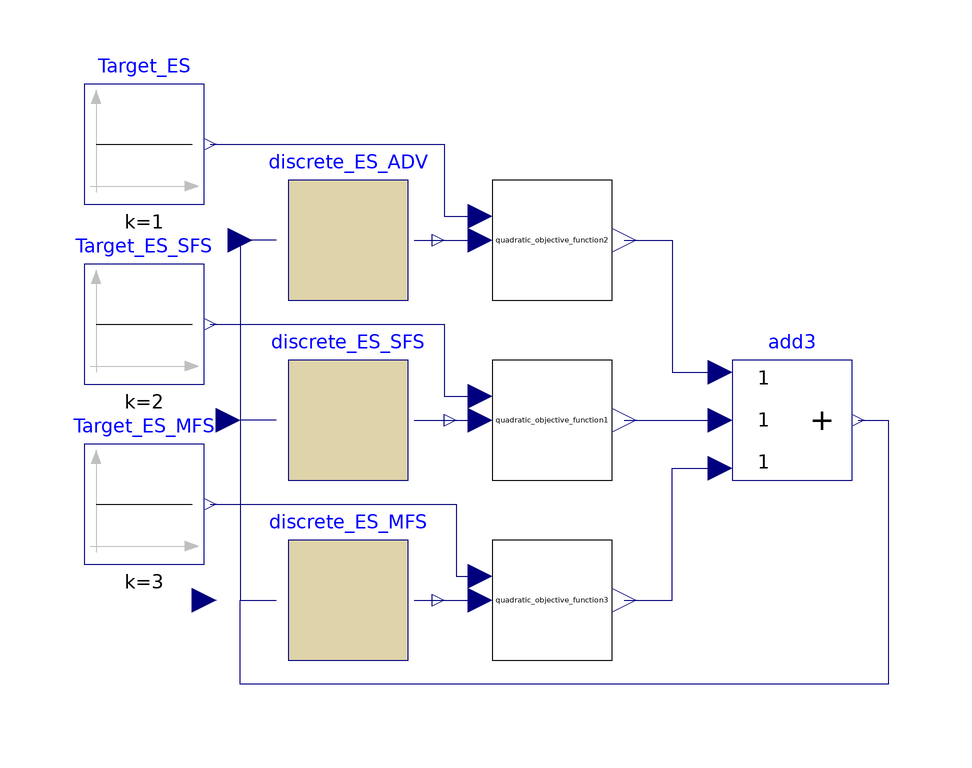

The component connection diagram of the Modelica model below, drawn from its own Placement and Line annotations.

model ParallelOptimizationOf3DifferentControlerTypes
  Modelica.Blocks.Sources.Constant Target_ES(k=1)
    annotation (Placement(transformation(extent={{-54,56},{-34,76}})));
  Modelica.Blocks.Sources.Constant Target_ES_SFS(k=2)
    annotation (Placement(transformation(extent={{-54,26},{-34,46}})));
  Modelica.Blocks.Sources.Constant Target_ES_MFS(k=3)
    annotation (Placement(transformation(extent={{-54,-4},{-34,16}})));
  Modelica.Blocks.Math.Add3 add3
    annotation (Placement(transformation(extent={{54,10},{74,30}})));
  Controllers.Discrete.discrete_ES_ADV                   discrete_ES_ADV(
    samplePeriod=0.01,
    integrator_gain=0.05,
    max_control=2,
    min_control=-1)
    annotation (Placement(transformation(extent={{-26,40},{4,60}})));
  Objective_functions.Quadratic_objective_function
    quadratic_objective_function2
    annotation (Placement(transformation(extent={{14,40},{34,60}})));
  Controllers.Discrete.discrete_ES_SFS                 discrete_ES_SFS(
    samplePeriod=0.01,
    probe_frequency=1.1,
    T_update=2,
    n_samples=200,
    discreteLimIntegrator(zeroOrderHold(ySample(start=1))))
    annotation (Placement(transformation(extent={{-28,12},{6,28}})));
  Controllers.Discrete.discrete_ES_MFS                 discrete_ES_MFS(
    samplePeriod=0.01,
    probe_frequency=1.2,
    control_gain=0.5,
    T_update=5,
    n_samples=500,
    discreteLimIntegrator(zeroOrderHold(ySample(start=2))))
    annotation (Placement(transformation(extent={{-32,-18},{4,-2}})));
  Objective_functions.Quadratic_objective_function
    quadratic_objective_function1(y(start=5))
    annotation (Placement(transformation(extent={{14,10},{34,30}})));
  Objective_functions.Quadratic_objective_function
    quadratic_objective_function3
    annotation (Placement(transformation(extent={{14,-20},{34,0}})));
equation
  connect(quadratic_objective_function1.y, add3.u2)
    annotation (Line(points={{36,20},{52,20}}, color={0,0,127}));
  connect(quadratic_objective_function3.y, add3.u3) annotation (Line(points={{
          36,-10},{44,-10},{44,12},{52,12}}, color={0,0,127}));
  connect(quadratic_objective_function2.y, add3.u1) annotation (Line(points={{
          36,50},{44,50},{44,28},{52,28}}, color={0,0,127}));
  connect(discrete_ES_SFS.y, quadratic_objective_function1.u)
    annotation (Line(points={{1,20},{12,20}}, color={0,0,127}));
  connect(discrete_ES_ADV.y, quadratic_objective_function2.u)
    annotation (Line(points={{1,50},{12,50}}, color={0,0,127}));
  connect(discrete_ES_MFS.y, quadratic_objective_function3.u)
    annotation (Line(points={{1,-10},{12,-10}}, color={0,0,127}));
  connect(Target_ES.y, quadratic_objective_function2.Target) annotation (Line(
        points={{-33,66},{6,66},{6,54},{12,54}}, color={0,0,127}));
  connect(Target_ES_SFS.y, quadratic_objective_function1.Target) annotation (
      Line(points={{-33,36},{6,36},{6,24},{12,24}}, color={0,0,127}));
  connect(Target_ES_MFS.y, quadratic_objective_function3.Target)
    annotation (Line(points={{-33,6},{8,6},{8,-6},{12,-6}}, color={0,0,127}));
  connect(add3.y, discrete_ES_MFS.u) annotation (Line(points={{75,20},{80,20},{
          80,-24},{-28,-24},{-28,-10},{-22,-10}}, color={0,0,127}));
  connect(discrete_ES_SFS.u, discrete_ES_MFS.u) annotation (Line(points={{-22,
          20},{-28,20},{-28,-10},{-22,-10}}, color={0,0,127}));
  connect(discrete_ES_ADV.u, discrete_ES_MFS.u) annotation (Line(points={{-22,
          50},{-28,50},{-28,-10},{-22,-10}}, color={0,0,127}));
  annotation (
    Icon(coordinateSystem(preserveAspectRatio=false)),
    Diagram(coordinateSystem(preserveAspectRatio=false)),
    experiment(StopTime=100));
end ParallelOptimizationOf3DifferentControlerTypes;